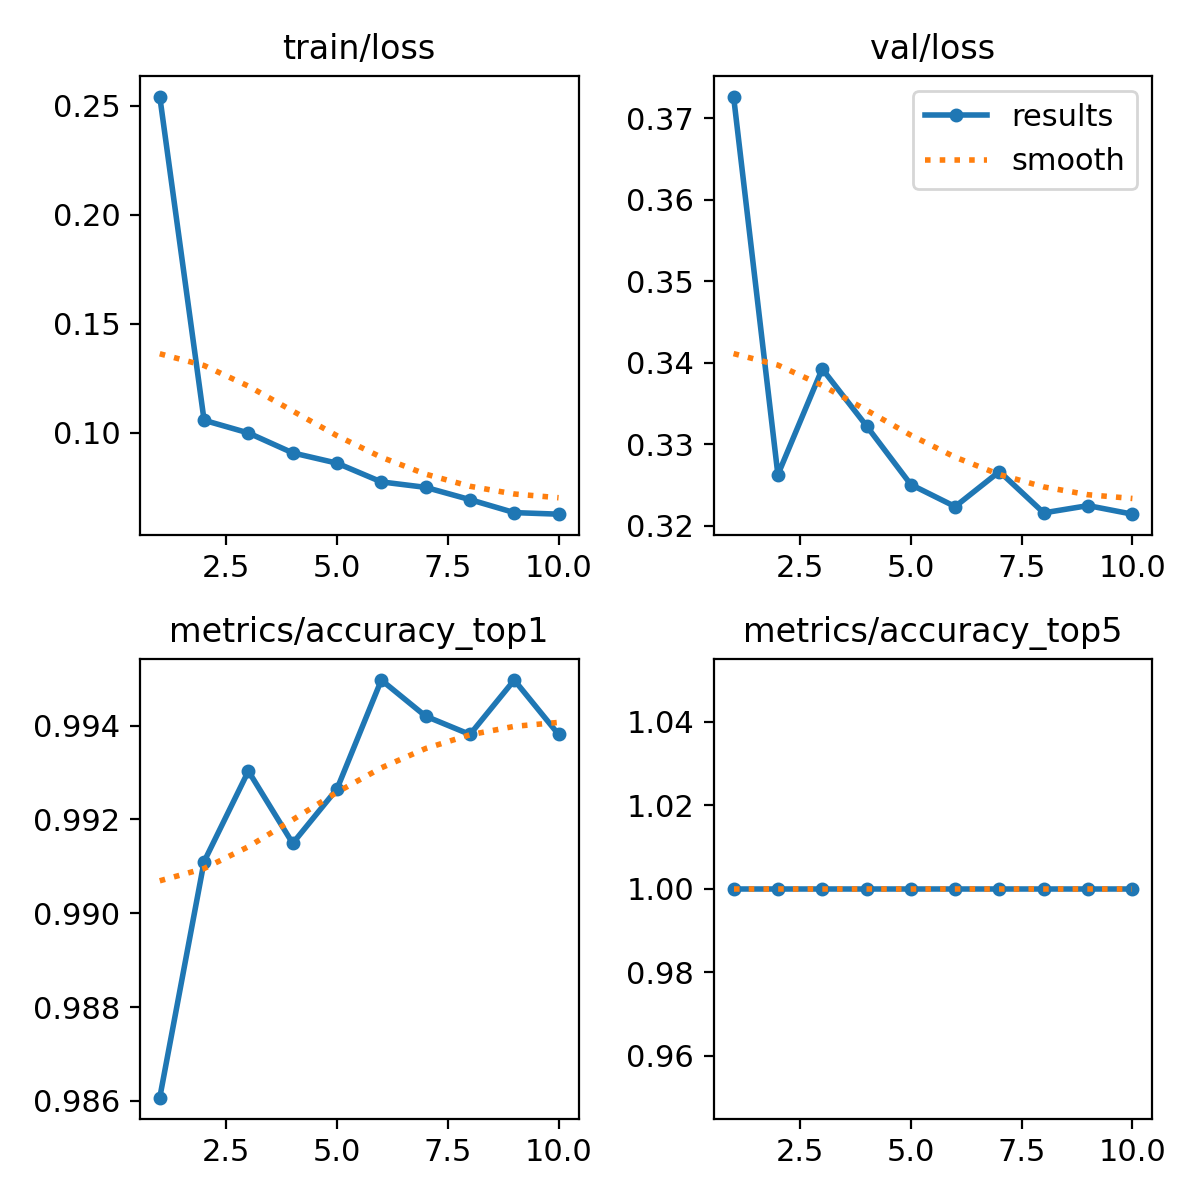

Values plotted in this chart, from the file beside it:
epoch, train/loss, metrics/accuracy_top1, metrics/accuracy_top5, val/loss, lr/pg0, lr/pg1, lr/pg2
1, 0.2541, 0.9861, 1, 0.3726, 0.0002375, 0.0002375, 0.0002375
2, 0.1057, 0.9911, 1, 0.3263, 0.0004284, 0.0004284, 0.0004284
3, 0.09991, 0.993, 1, 0.3392, 0.0005722, 0.0005722, 0.0005722
4, 0.09077, 0.9915, 1, 0.3323, 0.0005019, 0.0005019, 0.0005019
5, 0.08606, 0.9927, 1, 0.3251, 0.0005019, 0.0005019, 0.0005019
6, 0.07747, 0.995, 1, 0.3224, 0.0004313, 0.0004313, 0.0004313
7, 0.07496, 0.9942, 1, 0.3267, 0.0003606, 0.0003606, 0.0003606
8, 0.06934, 0.9938, 1, 0.3216, 0.0002899, 0.0002899, 0.0002899
9, 0.06339, 0.995, 1, 0.3225, 0.0002192, 0.0002192, 0.0002192
10, 0.06267, 0.9938, 1, 0.3214, 0.0001485, 0.0001485, 0.0001485
